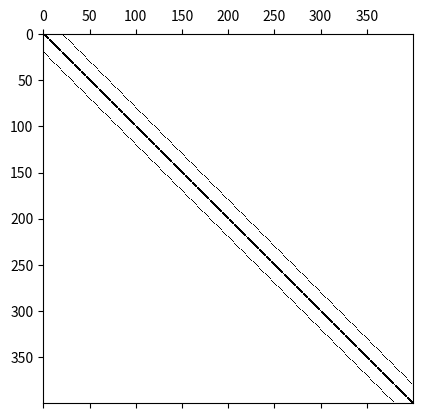

The script that saved this image:
import numpy as np
import time
import matplotlib.pyplot as plt


def creasis(N, mu):
    diagonal = np.ones(N * N) * (1 + 4 * mu)
    M = np.diag(diagonal)

    vdi = -np.ones(N * N - 1) * mu

    for i in range(0, N * N - 1, N):
        vdi[i] = 0

    M = M + np.diag(vdi, 1) + np.diag(vdi, -1)

    vdd = -np.ones(N * N - N) * mu
    M = M + np.diag(vdd, -N) + np.diag(vdd, N)

    return M


N = 20
M = creasis(N, -1)

plt.spy(M)
plt.show()

b = np.random.rand(N * N, 1)

start_time = time.perf_counter()

for vuelta in range(50):
    x0 = M @ b

end_time = time.perf_counter()

print("Program finished in {} seconds".format(end_time - start_time))

error = M @ b - x0
print('error =', np.linalg.norm(error))
